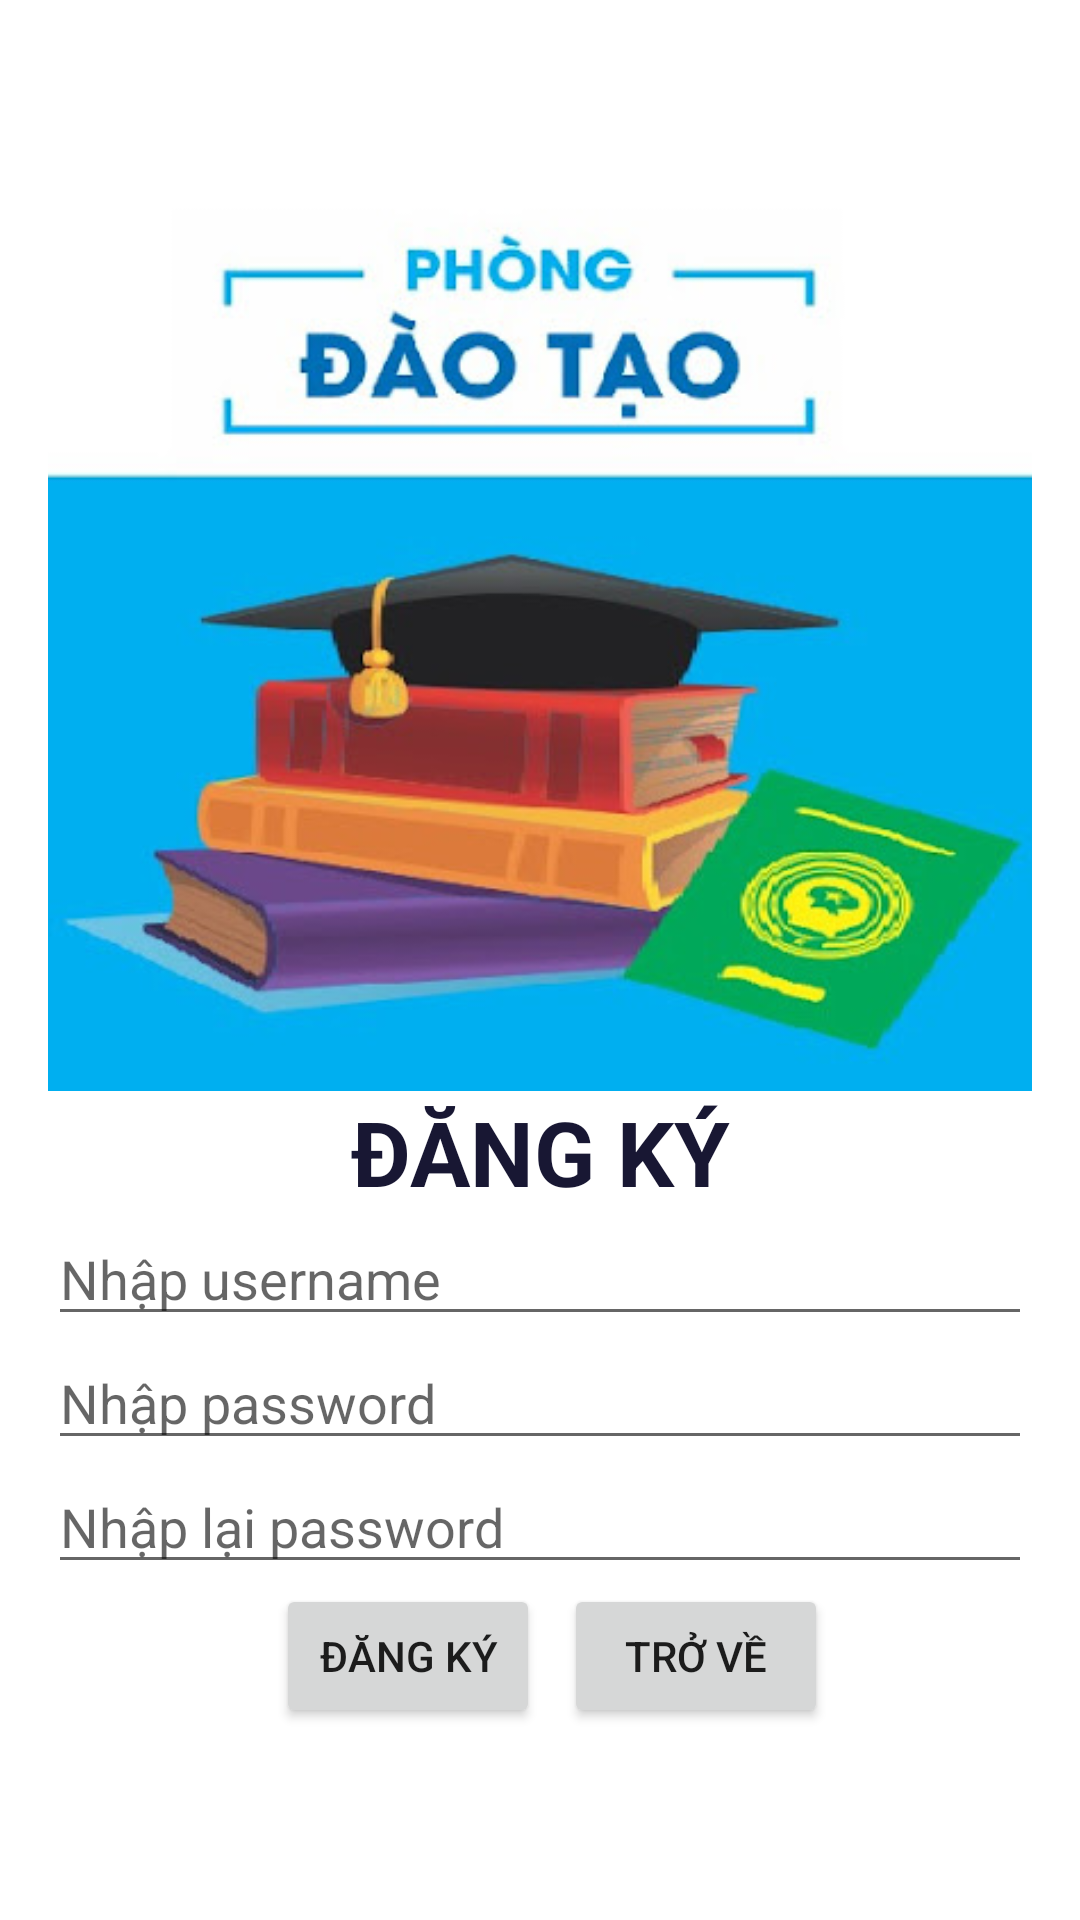

This screen was rendered from an Android layout file. Write that file and the resources it references.
<!-- AndroidManifest.xml: application theme Theme.Shopaodabong -->
<!-- res/layout/activity_register.xml -->
<?xml version="1.0" encoding="utf-8"?>
<LinearLayout xmlns:android="http://schemas.android.com/apk/res/android"
              android:layout_width="match_parent"
              android:layout_height="match_parent"
              android:orientation="vertical"
              android:padding="16dp"
              android:gravity="center"
>
    <ImageView
            android:layout_width="400dp"
            android:layout_height="300dp"
            android:src="@mipmap/login"/>
    <TextView
            android:layout_width="match_parent"
            android:layout_height="wrap_content"
            android:text="ĐĂNG KÝ"
            android:textAlignment="center"
            android:textSize="30sp"
            android:textStyle="bold"
            android:textColor="#181733"
    />

    <EditText
            android:id="@+id/usernameEditText"
            android:layout_width="match_parent"
            android:layout_height="wrap_content"
            android:hint="Nhập username"/>

    <EditText
            android:id="@+id/passwordEditText"
            android:layout_width="match_parent"
            android:layout_height="wrap_content"
            android:hint="Nhập password"
            android:inputType="textPassword"/>

    <EditText
            android:id="@+id/rePasswordEditText"
            android:layout_width="match_parent"
            android:layout_height="wrap_content"
            android:hint="Nhập lại password"
            android:inputType="textPassword"/>


    <LinearLayout
            android:layout_width="match_parent"
            android:layout_height="wrap_content"
            android:orientation="horizontal"
            android:gravity="center">

        <Button
                android:id="@+id/registerButton"
                android:layout_width="wrap_content"
                android:layout_height="wrap_content"
                android:text="Đăng ký"
                android:layout_marginStart="8dp"/>

        <Button
                android:id="@+id/backButton"
                android:layout_width="wrap_content"
                android:layout_height="wrap_content"
                android:text="Trở về"
                android:layout_marginStart="8dp"/>

    </LinearLayout>

</LinearLayout>
<!-- resources referenced by this layout -->
<resources>
  <!-- mipmap login: jpg bitmap (mipmap, 38813 bytes) -->
  <style name="Theme.Shopaodabong" parent="Theme.MaterialComponents.DayNight.DarkActionBar">
          
          <item name="colorPrimary">@color/purple_500</item>
          <item name="colorPrimaryVariant">@color/purple_700</item>
          <item name="colorOnPrimary">@color/white</item>
          
          <item name="colorSecondary">@color/teal_200</item>
          <item name="colorSecondaryVariant">@color/teal_700</item>
          <item name="colorOnSecondary">@color/black</item>
          
          <item name="android:statusBarColor">?attr/colorPrimaryVariant</item>
          
      </style>
  <!-- not gathered from this repository: default colours our renderer supplied (Android Studio template values) -->
  <color name="purple_500">#FF6200EE</color>
  <color name="purple_700">#FF3700B3</color>
  <color name="teal_200">#FF03DAC5</color>
  <color name="teal_700">#FF018786</color>
  <color name="black">#FF000000</color>
  <color name="white">#FFFFFFFF</color>
</resources>
